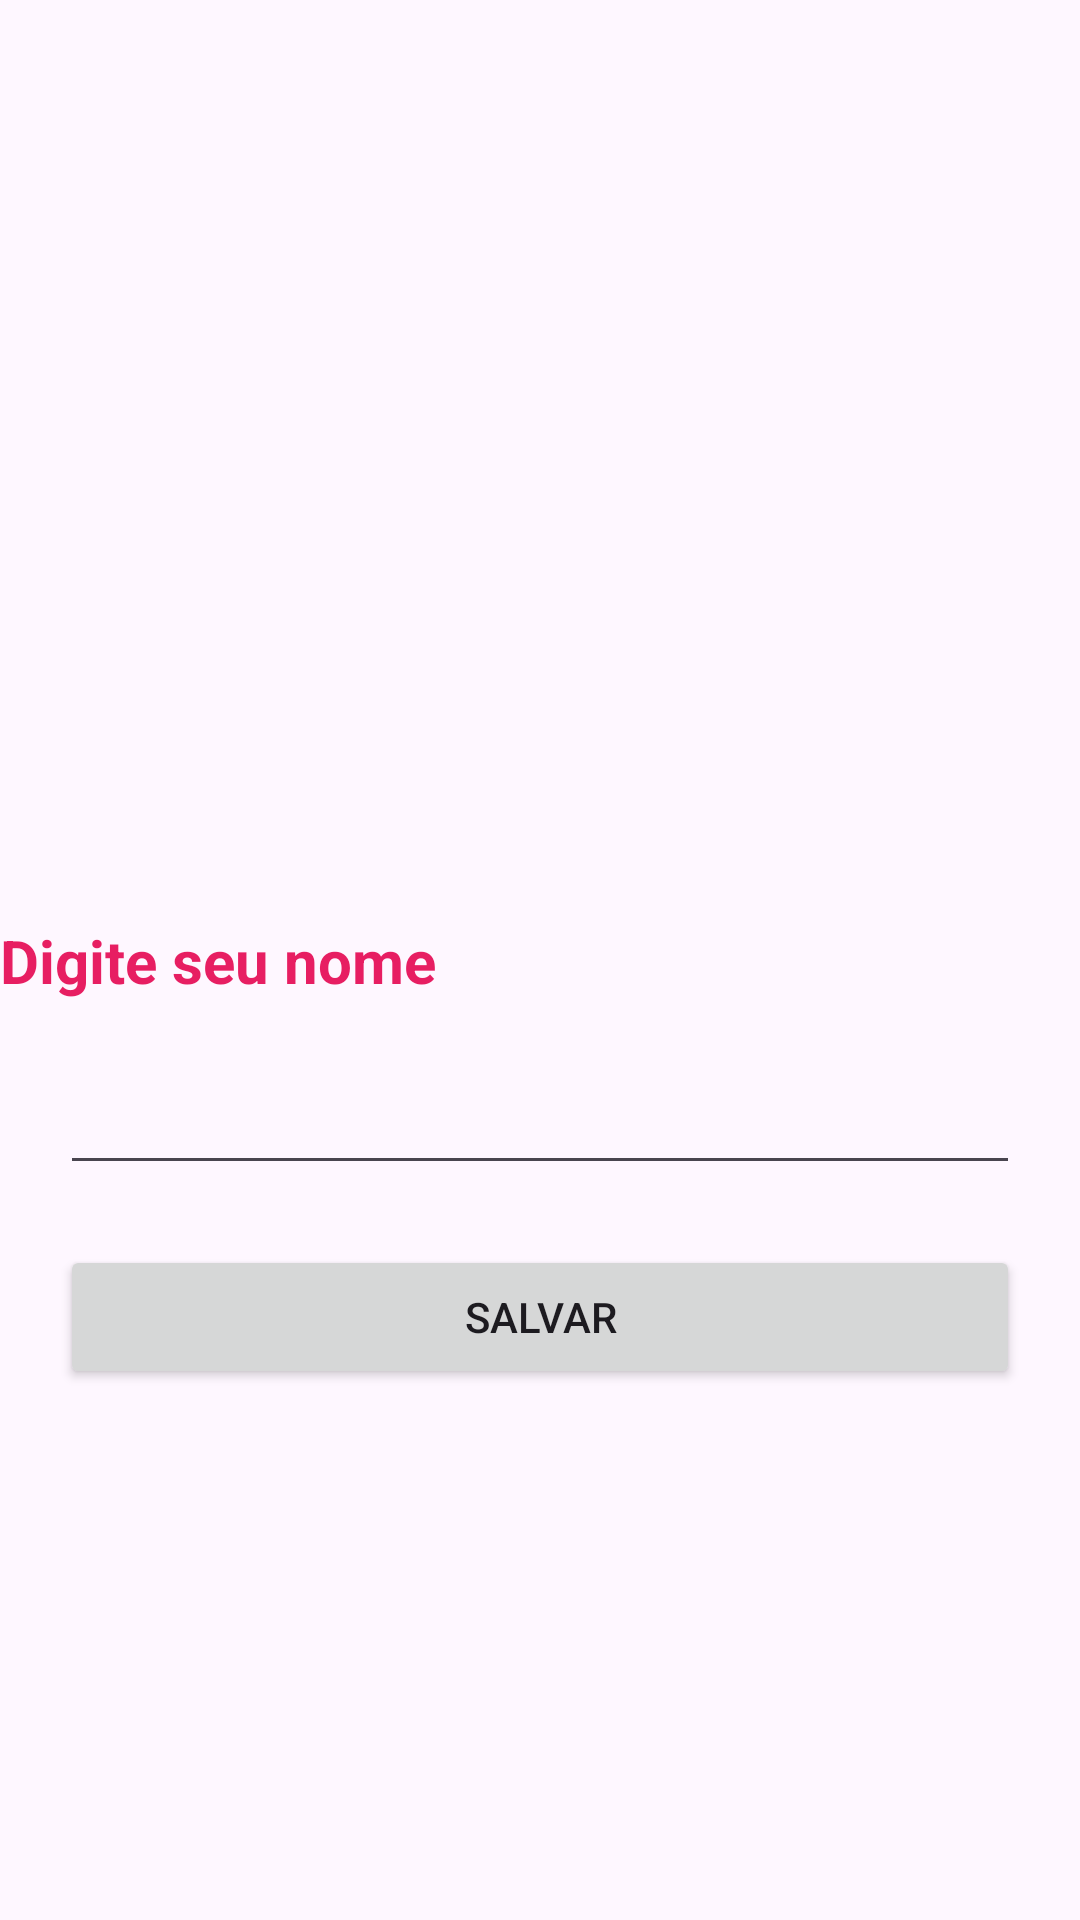

Android layout source for this screen:
<!-- AndroidManifest.xml: application theme Theme.AndroidIntroDezembro -->
<!-- res/layout/activity_main.xml -->
<?xml version="1.0" encoding="utf-8"?>
<androidx.constraintlayout.widget.ConstraintLayout
    xmlns:android="http://schemas.android.com/apk/res/android"
    xmlns:tools="http://schemas.android.com/tools"
    xmlns:app="http://schemas.android.com/apk/res-auto"
    android:id="@+id/main"
    android:layout_width="match_parent"
    android:layout_height="match_parent"
    tools:context=".MainActivity">

    <TextView
        android:id="@+id/primeiraLinha"
        android:layout_width="match_parent"
        android:layout_height="wrap_content"
        android:text="Digite seu nome"
        android:textColor="#E71E62"
        android:textSize="20sp"
        android:textStyle="bold"
        app:layout_constraintBottom_toBottomOf="parent"
        app:layout_constraintEnd_toEndOf="parent"
        app:layout_constraintStart_toStartOf="parent"
        app:layout_constraintTop_toTopOf="parent"
        />
    <EditText
        android:id="@+id/editNome"
        android:layout_width="match_parent"
        android:layout_height="wrap_content"
        app:layout_constraintTop_toBottomOf="@id/primeiraLinha"
        app:layout_constraintStart_toStartOf="@id/primeiraLinha"
        android:layout_margin="20dp"
        />
    <Button
        android:id="@+id/buttonSalvar"
        android:layout_width="match_parent"
        android:layout_height="wrap_content"
        android:text="Salvar"
        android:layout_margin="20dp"
        app:layout_constraintTop_toBottomOf="@id/editNome"
        app:layout_constraintStart_toStartOf="@id/editNome"
        />
</androidx.constraintlayout.widget.ConstraintLayout>
<!-- resources referenced by this layout -->
<resources>
  <style name="Theme.AndroidIntroDezembro" parent="Base.Theme.AndroidIntroDezembro" />
  <style name="Base.Theme.AndroidIntroDezembro" parent="Theme.Material3.DayNight.NoActionBar">
          
          
      </style>
</resources>
